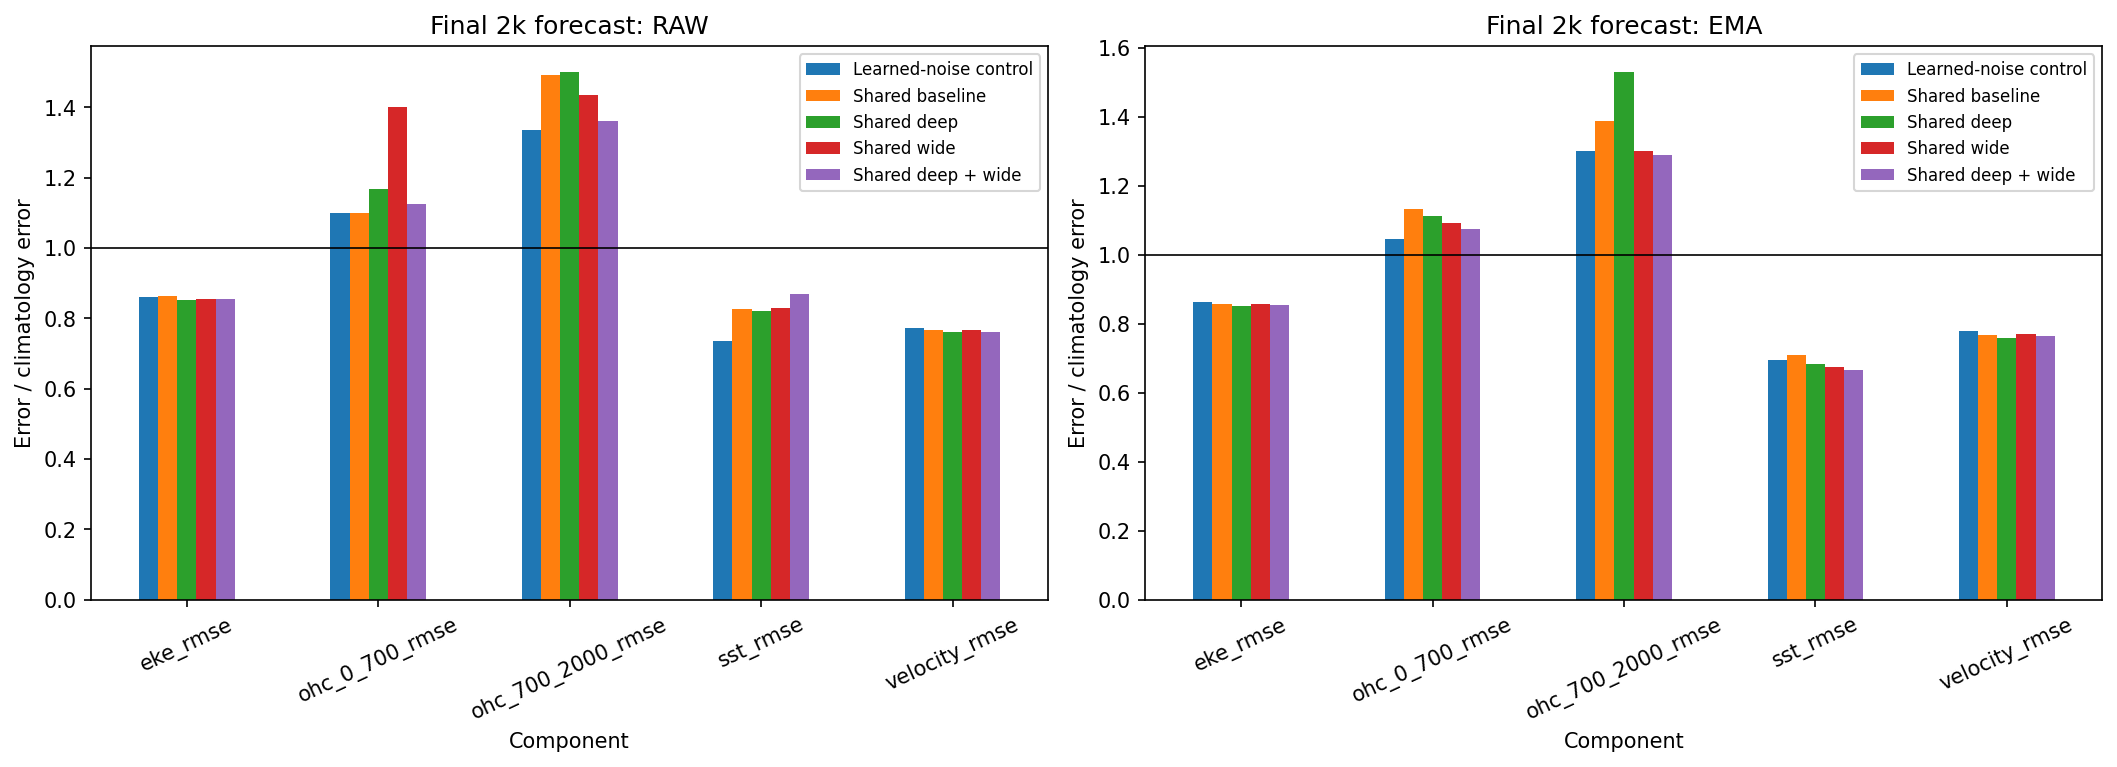

Data behind this chart, as committed beside it:
variant, step, weights, blend, checkpoint_sha256, component, ratio
B-learned-control, 2000, ema, 0.9367, 35954d2ad7a5d41d7ab781e3ebcd2cb1e1a7ebde…, sst_rmse, 0.6943
B-learned-control, 2000, ema, 0.9367, 35954d2ad7a5d41d7ab781e3ebcd2cb1e1a7ebde…, velocity_rmse, 0.7796
B-learned-control, 2000, ema, 0.9367, 35954d2ad7a5d41d7ab781e3ebcd2cb1e1a7ebde…, eke_rmse, 0.8629
B-learned-control, 2000, ema, 0.9367, 35954d2ad7a5d41d7ab781e3ebcd2cb1e1a7ebde…, ohc_0_700_rmse, 1.046
B-learned-control, 2000, ema, 0.9367, 35954d2ad7a5d41d7ab781e3ebcd2cb1e1a7ebde…, ohc_700_2000_rmse, 1.3
B-learned-control, 2000, raw, 0.961, 35954d2ad7a5d41d7ab781e3ebcd2cb1e1a7ebde…, sst_rmse, 0.7362
B-learned-control, 2000, raw, 0.961, 35954d2ad7a5d41d7ab781e3ebcd2cb1e1a7ebde…, velocity_rmse, 0.7734
B-learned-control, 2000, raw, 0.961, 35954d2ad7a5d41d7ab781e3ebcd2cb1e1a7ebde…, eke_rmse, 0.8618
B-learned-control, 2000, raw, 0.961, 35954d2ad7a5d41d7ab781e3ebcd2cb1e1a7ebde…, ohc_0_700_rmse, 1.099
B-learned-control, 2000, raw, 0.961, 35954d2ad7a5d41d7ab781e3ebcd2cb1e1a7ebde…, ohc_700_2000_rmse, 1.335
B-shared, 2000, ema, 0.9704, 86626d5aa59d9ae5d1d6757d708e99c66fdaf08a…, sst_rmse, 0.7092
B-shared, 2000, ema, 0.9704, 86626d5aa59d9ae5d1d6757d708e99c66fdaf08a…, velocity_rmse, 0.7665
B-shared, 2000, ema, 0.9704, 86626d5aa59d9ae5d1d6757d708e99c66fdaf08a…, eke_rmse, 0.8578
B-shared, 2000, ema, 0.9704, 86626d5aa59d9ae5d1d6757d708e99c66fdaf08a…, ohc_0_700_rmse, 1.132
B-shared, 2000, ema, 0.9704, 86626d5aa59d9ae5d1d6757d708e99c66fdaf08a…, ohc_700_2000_rmse, 1.387
B-shared, 2000, raw, 1.009, 86626d5aa59d9ae5d1d6757d708e99c66fdaf08a…, sst_rmse, 0.8252
B-shared, 2000, raw, 1.009, 86626d5aa59d9ae5d1d6757d708e99c66fdaf08a…, velocity_rmse, 0.7663
B-shared, 2000, raw, 1.009, 86626d5aa59d9ae5d1d6757d708e99c66fdaf08a…, eke_rmse, 0.8623
B-shared, 2000, raw, 1.009, 86626d5aa59d9ae5d1d6757d708e99c66fdaf08a…, ohc_0_700_rmse, 1.1
B-shared, 2000, raw, 1.009, 86626d5aa59d9ae5d1d6757d708e99c66fdaf08a…, ohc_700_2000_rmse, 1.492
B-shared-deep, 2000, ema, 0.9867, 5c7a2b7e59bdf61af2d798429801076262ea9686…, sst_rmse, 0.682
B-shared-deep, 2000, ema, 0.9867, 5c7a2b7e59bdf61af2d798429801076262ea9686…, velocity_rmse, 0.7595
B-shared-deep, 2000, ema, 0.9867, 5c7a2b7e59bdf61af2d798429801076262ea9686…, eke_rmse, 0.8522
B-shared-deep, 2000, ema, 0.9867, 5c7a2b7e59bdf61af2d798429801076262ea9686…, ohc_0_700_rmse, 1.112
B-shared-deep, 2000, ema, 0.9867, 5c7a2b7e59bdf61af2d798429801076262ea9686…, ohc_700_2000_rmse, 1.528
B-shared-deep, 2000, raw, 1.02, 5c7a2b7e59bdf61af2d798429801076262ea9686…, sst_rmse, 0.8204
B-shared-deep, 2000, raw, 1.02, 5c7a2b7e59bdf61af2d798429801076262ea9686…, velocity_rmse, 0.7595
B-shared-deep, 2000, raw, 1.02, 5c7a2b7e59bdf61af2d798429801076262ea9686…, eke_rmse, 0.8525
B-shared-deep, 2000, raw, 1.02, 5c7a2b7e59bdf61af2d798429801076262ea9686…, ohc_0_700_rmse, 1.169
B-shared-deep, 2000, raw, 1.02, 5c7a2b7e59bdf61af2d798429801076262ea9686…, ohc_700_2000_rmse, 1.499
B-shared-deep-wide, 2000, ema, 0.9285, 7f7c5422cc9c6019895a379e3354960f80d5b8d6…, sst_rmse, 0.6641
B-shared-deep-wide, 2000, ema, 0.9285, 7f7c5422cc9c6019895a379e3354960f80d5b8d6…, velocity_rmse, 0.7629
B-shared-deep-wide, 2000, ema, 0.9285, 7f7c5422cc9c6019895a379e3354960f80d5b8d6…, eke_rmse, 0.8535
B-shared-deep-wide, 2000, ema, 0.9285, 7f7c5422cc9c6019895a379e3354960f80d5b8d6…, ohc_0_700_rmse, 1.073
B-shared-deep-wide, 2000, ema, 0.9285, 7f7c5422cc9c6019895a379e3354960f80d5b8d6…, ohc_700_2000_rmse, 1.289
B-shared-deep-wide, 2000, raw, 0.9937, 7f7c5422cc9c6019895a379e3354960f80d5b8d6…, sst_rmse, 0.869
B-shared-deep-wide, 2000, raw, 0.9937, 7f7c5422cc9c6019895a379e3354960f80d5b8d6…, velocity_rmse, 0.7614
B-shared-deep-wide, 2000, raw, 0.9937, 7f7c5422cc9c6019895a379e3354960f80d5b8d6…, eke_rmse, 0.8534
B-shared-deep-wide, 2000, raw, 0.9937, 7f7c5422cc9c6019895a379e3354960f80d5b8d6…, ohc_0_700_rmse, 1.123
B-shared-deep-wide, 2000, raw, 0.9937, 7f7c5422cc9c6019895a379e3354960f80d5b8d6…, ohc_700_2000_rmse, 1.361
B-shared-wide, 2000, ema, 0.9385, 87ce832793ffdedafe60ba5b4ab42bcdf079c5e1…, sst_rmse, 0.675
B-shared-wide, 2000, ema, 0.9385, 87ce832793ffdedafe60ba5b4ab42bcdf079c5e1…, velocity_rmse, 0.7699
B-shared-wide, 2000, ema, 0.9385, 87ce832793ffdedafe60ba5b4ab42bcdf079c5e1…, eke_rmse, 0.8561
B-shared-wide, 2000, ema, 0.9385, 87ce832793ffdedafe60ba5b4ab42bcdf079c5e1…, ohc_0_700_rmse, 1.091
B-shared-wide, 2000, ema, 0.9385, 87ce832793ffdedafe60ba5b4ab42bcdf079c5e1…, ohc_700_2000_rmse, 1.301
B-shared-wide, 2000, raw, 1.056, 87ce832793ffdedafe60ba5b4ab42bcdf079c5e1…, sst_rmse, 0.8285
B-shared-wide, 2000, raw, 1.056, 87ce832793ffdedafe60ba5b4ab42bcdf079c5e1…, velocity_rmse, 0.7656
B-shared-wide, 2000, raw, 1.056, 87ce832793ffdedafe60ba5b4ab42bcdf079c5e1…, eke_rmse, 0.8541
B-shared-wide, 2000, raw, 1.056, 87ce832793ffdedafe60ba5b4ab42bcdf079c5e1…, ohc_0_700_rmse, 1.4
B-shared-wide, 2000, raw, 1.056, 87ce832793ffdedafe60ba5b4ab42bcdf079c5e1…, ohc_700_2000_rmse, 1.434
